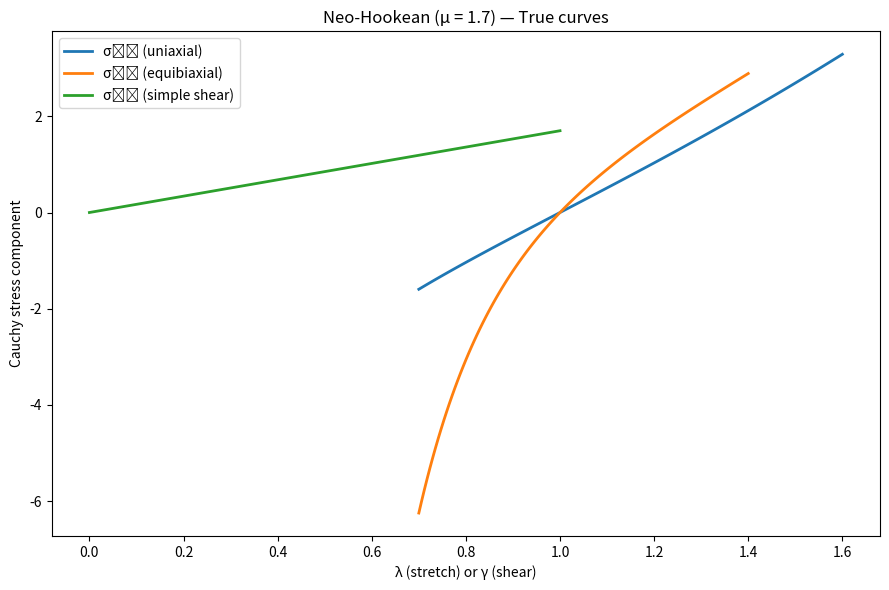

Python code for this plot:
import numpy as np
import matplotlib.pyplot as plt

# --------------------------------------------
# Hyperelastic model: incompressible Neo-Hookean
# Cauchy stress sigma for standard load paths
# mu: shear modulus
# --------------------------------------------

def neo_hookean_uniaxial_sigma11(lam, mu):
    # Uniaxial stretch along 1 with traction-free lateral faces
    # Principal stretches: [lam, lam^{-1/2}, lam^{-1/2}]
    # Cauchy: sigma_11 = mu (lam^2 - lam^{-1}), sigma_22 = sigma_33 = 0
    return mu * (lam**2 - lam**-1)

def neo_hookean_equibiaxial_sigma11(lam, mu):
    # Equibiaxial stretch in 1 and 2, traction-free in 3
    # Principal stretches: [lam, lam, lam^{-2}]
    # Cauchy: sigma_11 = sigma_22 = mu (lam^2 - lam^{-4}), sigma_33 = 0
    return mu * (lam**2 - lam**-4)

def neo_hookean_simple_shear_sigma12(gamma, mu):
    # Simple shear with F = [[1, gamma, 0],[0,1,0],[0,0,1]]
    # For incompressible Neo-Hookean: sigma_12 = mu * gamma
    # Normal stress difference N1 = sigma_11 - sigma_22 = mu * gamma^2 (we won't plot it here)
    return mu * gamma

# --------------------------------------------
# Load paths
# --------------------------------------------

def make_loadpaths():
    # Ranges you can tweak
    lam_u = np.linspace(0.7, 1.6, 120)    # uniaxial lambda
    lam_b = np.linspace(0.7, 1.4, 120)    # equibiaxial lambda (keep moderate to avoid huge stresses)
    gam_s = np.linspace(0.0, 1.0, 120)    # simple shear gamma

    paths = [
        {"name": "uniaxial",   "abscissa_name": "λ",     "x": lam_u, "kind": "stretch"},
        {"name": "equibiaxial","abscissa_name": "λ",     "x": lam_b, "kind": "stretch"},
        {"name": "shear",      "abscissa_name": "γ",     "x": gam_s, "kind": "shear"},
    ]
    return paths

# --------------------------------------------
# Generate dataset from chosen model
# --------------------------------------------

def generate_dataset(mu=1.7):
    paths = make_loadpaths()
    data = []

    for p in paths:
        if p["name"] == "uniaxial":
            x = p["x"]
            y = neo_hookean_uniaxial_sigma11(x, mu)
            y_label = "σ₁₁ (uniaxial)"
        elif p["name"] == "equibiaxial":
            x = p["x"]
            y = neo_hookean_equibiaxial_sigma11(x, mu)
            y_label = "σ₁₁ (equibiaxial)"
        elif p["name"] == "shear":
            x = p["x"]
            y = neo_hookean_simple_shear_sigma12(x, mu)
            y_label = "σ₁₂ (simple shear)"
        else:
            continue

        data.append({
            "path": p["name"],
            "abscissa_name": p["abscissa_name"],
            "x": x,
            "y": y,
            "y_label": y_label
        })
    return data

# --------------------------------------------
# Plot helper
# --------------------------------------------

def plot_paths(data, title="Neo-Hookean (μ true)"):
    n = len(data)
    plt.figure(figsize=(9, 6))
    for d in data:
        plt.plot(d["x"], d["y"], lw=2, label=f'{d["y_label"]}')
    # x-label depends on mixed paths; just show a generic one with symbols
    plt.xlabel("λ (stretch) or γ (shear)")
    plt.ylabel("Cauchy stress component")
    plt.title(title)
    plt.legend()
    plt.tight_layout()
    plt.show()

# --------------------------------------------
# Main (Step 1)
# --------------------------------------------

if __name__ == "__main__":
    mu_true = 1.7
    data = generate_dataset(mu=mu_true)
    plot_paths(data, title=f"Neo-Hookean (μ = {mu_true}) — True curves")
